Run: headless pygame with SDL's dummy video driver; simulated clock (each Clock.tick advances the game by its frame time, no real sleeping); random seed 0; keys injected as events and as key.get_pressed() state; no mouse input.
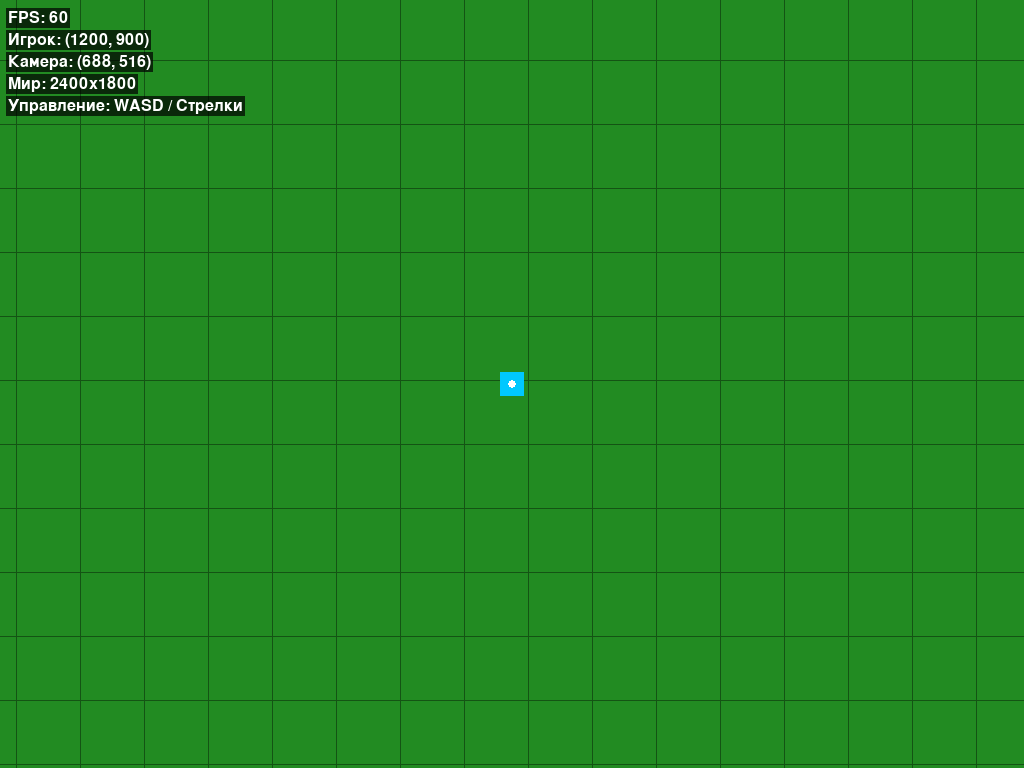
Frame 1 of 4 · flips 1–60 · no input
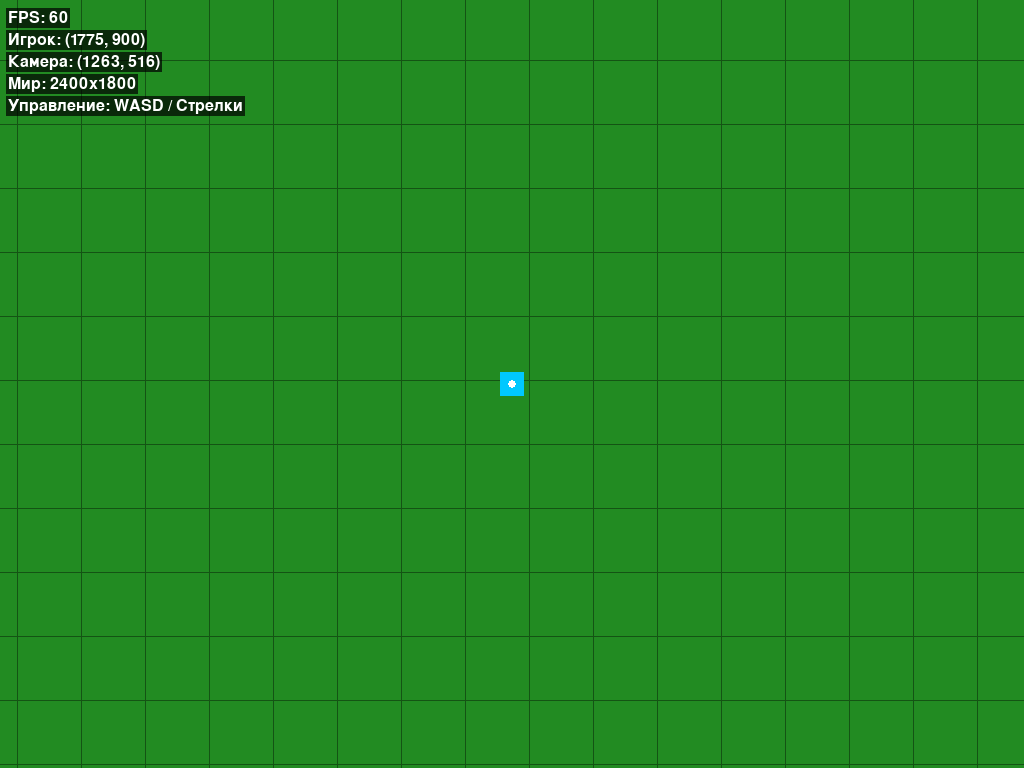
Frame 2 of 4 · flips 61–180 · tapped SPACE, RETURN · held RIGHT (→), D
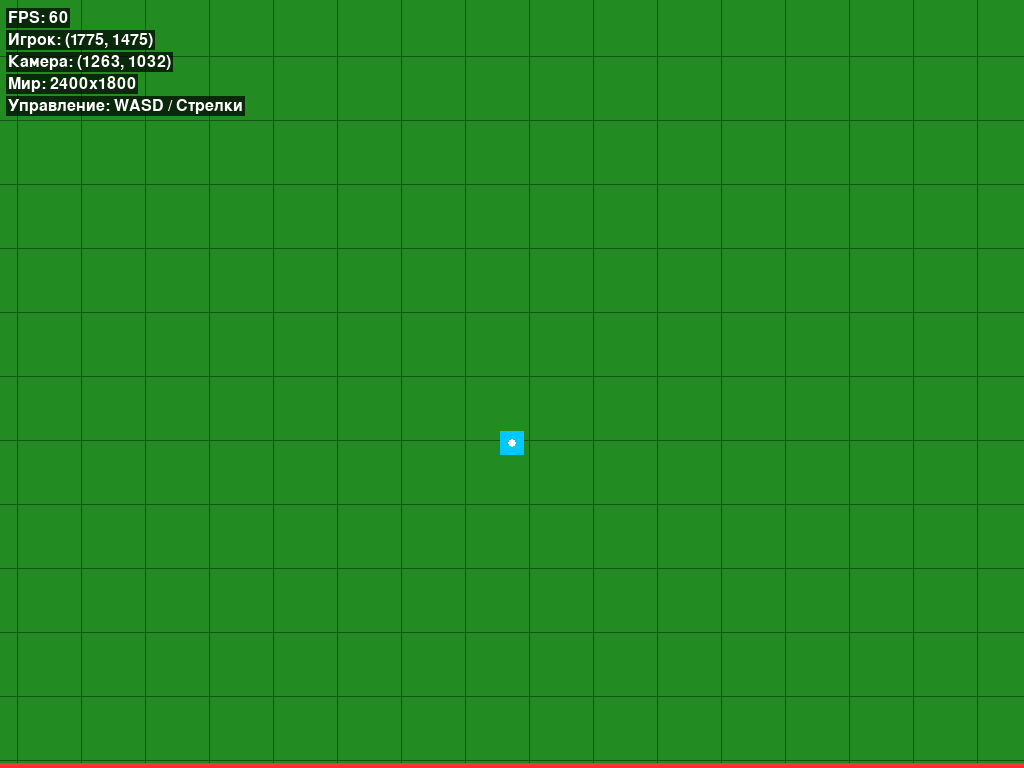
Frame 3 of 4 · flips 181–300 · held DOWN (↓), S
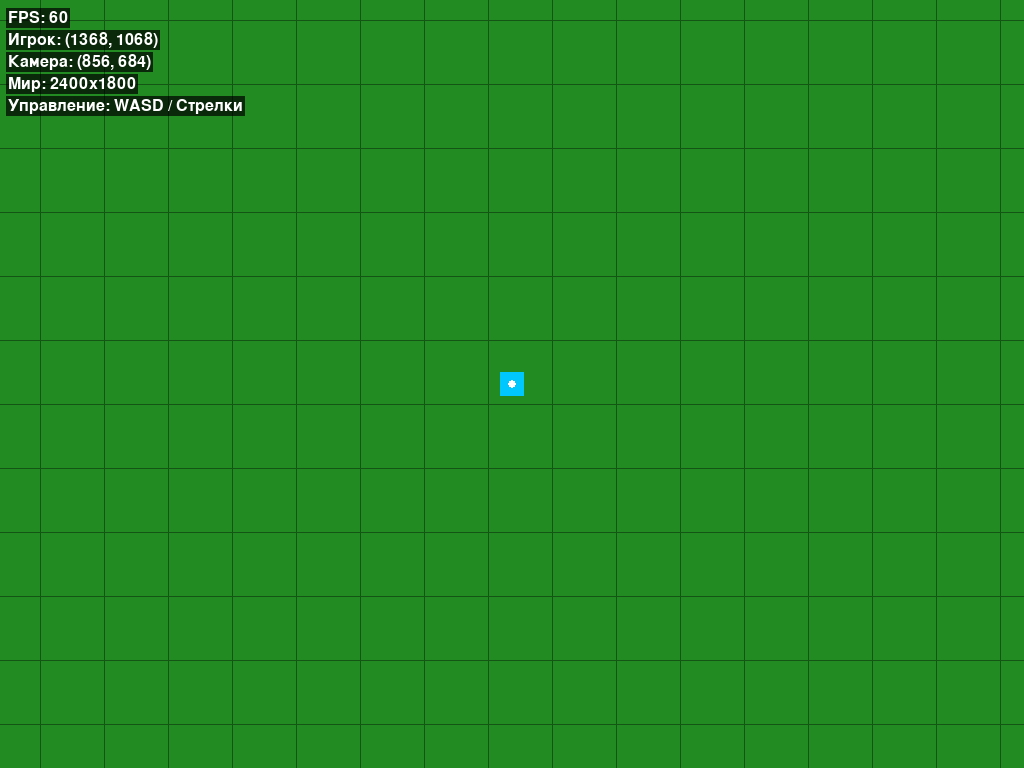
Frame 4 of 4 · flips 301–420 · held LEFT (←), A, UP (↑), W

The pygame program that drew these frames:

#game_field.py

import pygame as pg

# ==================== НАСТРОЙКИ ОТЛАДКИ ====================
SHOW_DEBUG_INFO = True    # Показывать FPS и координаты (True/False)
SHOW_GRID = True          # Показывать сетку на поле (True/False)
SHOW_WORLD_BORDERS = True # Показывать красные границы мира (True/False)

# ==================== НАСТРОЙКИ ПОЛЯ ====================
SCREEN_WIDTH = 1024
SCREEN_HEIGHT = 768
GAME_TITLE = "GameField test"

WORLD_WIDTH = 2400
WORLD_HEIGHT = 1800

WORLD_BORDER_LEFT = 0
WORLD_BORDER_RIGHT = WORLD_WIDTH
WORLD_BORDER_TOP = 0
WORLD_BORDER_BOTTOM = WORLD_HEIGHT

COLOR_BACKGROUND = (34, 139, 34)
COLOR_GRID = (0, 0, 0, 100)
COLOR_PLAYER = (0, 200, 255)

# ==================== НАСТРОЙКИ КАМЕРЫ ====================
CAMERA_DEADZONE_X = SCREEN_WIDTH // 4
CAMERA_DEADZONE_Y = SCREEN_HEIGHT // 4

# ==================== НАСТРОЙКИ ИГРОКА ====================
PLAYER_SIZE = 24
PLAYER_SPEED = 300

#======================== Камера ===========================
class Camera:
    def __init__(self, width: int, height: int, world_width: int, world_height: int):
        self.width = width
        self.height = height
        self.world_width = world_width
        self.world_height = world_height
        self.x = 0.0
        self.y = 0.0

    def update(self, target_x: float, target_y: float):
        target_cam_x = target_x - self.width // 2
        target_cam_y = target_y - self.height // 2
        self.x = target_cam_x
        self.y = target_cam_y
        max_x = max(0, self.world_width - self.width)
        max_y = max(0, self.world_height - self.height)
        self.x = max(0.0, min(self.x, float(max_x)))
        self.y = max(0.0, min(self.y, float(max_y)))

    def apply(self, pos):
        return (pos[0] - self.x, pos[1] - self.y)

    def apply_rect(self, rect):
        return pg.Rect(
            rect.x - int(self.x),
            rect.y - int(self.y),
            rect.width,
            rect.height
        )

#======================= Игрок (заглушка) ====================
class PlayerStub:
    def __init__(self, x: float, y: float):
        self.x = x
        self.y = y
        self.size = PLAYER_SIZE
        self.speed = PLAYER_SPEED

    def update(self, dt: float, keys_pressed):
        move_x = 0
        move_y = 0

        if keys_pressed[pg.K_LEFT] or keys_pressed[pg.K_a]:
            move_x = -1
        if keys_pressed[pg.K_RIGHT] or keys_pressed[pg.K_d]:
            move_x = 1
        if keys_pressed[pg.K_UP] or keys_pressed[pg.K_w]:
            move_y = -1
        if keys_pressed[pg.K_DOWN] or keys_pressed[pg.K_s]:
            move_y = 1

        if move_x != 0 and move_y != 0:
            move_x *= 0.707
            move_y *= 0.707

        self.x += move_x * self.speed * dt
        self.y += move_y * self.speed * dt

        min_x = WORLD_BORDER_LEFT + self.size // 2
        max_x = WORLD_BORDER_RIGHT - self.size // 2
        min_y = WORLD_BORDER_TOP + self.size // 2
        max_y = WORLD_BORDER_BOTTOM - self.size // 2
        self.x = max(float(min_x), min(self.x, float(max_x)))
        self.y = max(float(min_y), min(self.y, float(max_y)))

    def get_rect(self):
        return pg.Rect(
            self.x - self.size // 2,
            self.y - self.size // 2,
            self.size,
            self.size
        )

    def draw(self, screen, camera):
        screen_rect = camera.apply_rect(self.get_rect())
        pg.draw.rect(screen, COLOR_PLAYER, screen_rect)
        center_screen = camera.apply((self.x, self.y))
        pg.draw.circle(screen, (255, 255, 255),
                       (int(center_screen[0]), int(center_screen[1])), 4)

#============================= Игровое поле ============================
class GameField:
    def __init__(self, screen):
        self.screen = screen
        self.clock = pg.time.Clock()
        self.running = True

        self.player = PlayerStub(WORLD_WIDTH // 2, WORLD_HEIGHT // 2)
        self.camera = Camera(SCREEN_WIDTH, SCREEN_HEIGHT, WORLD_WIDTH, WORLD_HEIGHT)
        self.font = pg.font.Font(None, 24)

    def draw_grid(self):
        """Рисует сетку на поле"""
        grid_size = 64
        grid_surface = pg.Surface((SCREEN_WIDTH, SCREEN_HEIGHT), pg.SRCALPHA)

        left = int(self.camera.x)
        top = int(self.camera.y)
        right = left + SCREEN_WIDTH
        bottom = top + SCREEN_HEIGHT

        start_x = (left // grid_size) * grid_size
        start_y = (top // grid_size) * grid_size

        x = start_x
        while x < right:
            screen_x = x - left
            pg.draw.line(grid_surface, COLOR_GRID,
                         (screen_x, 0), (screen_x, SCREEN_HEIGHT), 1)
            x += grid_size

        y = start_y
        while y < bottom:
            screen_y = y - top
            pg.draw.line(grid_surface, COLOR_GRID,
                         (0, screen_y), (SCREEN_WIDTH, screen_y), 1)
            y += grid_size

        self.screen.blit(grid_surface, (0, 0))

    def draw_debug_info(self):
        """Отображает отладочную информацию"""
        fps = self.clock.get_fps()
        info_lines = [
            f"FPS: {fps:.0f}",
            f"Игрок: ({int(self.player.x)}, {int(self.player.y)})",
            f"Камера: ({int(self.camera.x)}, {int(self.camera.y)})",
            f"Мир: {WORLD_WIDTH}x{WORLD_HEIGHT}",
            f"Управление: WASD / Стрелки"
        ]

        y_offset = 10
        for line in info_lines:
            text = self.font.render(line, True, (255, 255, 255))
            text_bg = pg.Surface((text.get_width() + 4, text.get_height() + 4))
            text_bg.fill((0, 0, 0))
            text_bg.set_alpha(180)
            self.screen.blit(text_bg, (6, y_offset - 2))
            self.screen.blit(text, (8, y_offset))
            y_offset += 22

    def handle_events(self):
        global SHOW_DEBUG_INFO, SHOW_GRID, SHOW_WORLD_BORDERS

        for event in pg.event.get():
            if event.type == pg.QUIT:
                self.running = False
            elif event.type == pg.KEYDOWN:
                if event.key == pg.K_ESCAPE:
                    self.running = False
                # Горячие клавиши для отладки
                elif event.key == pg.K_F1:  # F1 — дебаг инфо
                    SHOW_DEBUG_INFO = not SHOW_DEBUG_INFO
                elif event.key == pg.K_F2:  # F2 — сетка
                    SHOW_GRID = not SHOW_GRID
                elif event.key == pg.K_F3:  # F3 — границы
                    SHOW_WORLD_BORDERS = not SHOW_WORLD_BORDERS

    def update(self, dt: float):
        keys = pg.key.get_pressed()
        self.player.update(dt, keys)
        self.camera.update(self.player.x, self.player.y)

    def draw(self):
        """Отрисовывает всё игровое поле"""
        self.screen.fill(COLOR_BACKGROUND)

        # Сетка (только если включена)
        if SHOW_GRID:
            self.draw_grid()

        self.player.draw(self.screen, self.camera)

        # Отображать границы мира (можно включить и выключить в настройках)
        if SHOW_WORLD_BORDERS:
            if self.camera.x <= 0:
                pg.draw.rect(self.screen, (255, 50, 50), (0, 0, 5, SCREEN_HEIGHT))
            if self.camera.x + SCREEN_WIDTH >= WORLD_WIDTH:
                pg.draw.rect(self.screen, (255, 50, 50), (SCREEN_WIDTH - 5, 0, 5, SCREEN_HEIGHT))
            if self.camera.y <= 0:
                pg.draw.rect(self.screen, (255, 50, 50), (0, 0, SCREEN_WIDTH, 5))
            if self.camera.y + SCREEN_HEIGHT >= WORLD_HEIGHT:
                pg.draw.rect(self.screen, (255, 50, 50), (0, SCREEN_HEIGHT - 5, SCREEN_WIDTH, 5))

        # Отладочная информация (можно включить и выключить в настройках)
        if SHOW_DEBUG_INFO:
            self.draw_debug_info()

    def run(self):
        dt = 0.0
        while self.running:
            self.handle_events()
            self.update(dt)
            self.draw()
            pg.display.flip()
            dt = self.clock.tick(60) / 1000.0
        pg.quit()


if __name__ == "__main__":
    pg.init()
    screen = pg.display.set_mode((SCREEN_WIDTH, SCREEN_HEIGHT))
    pg.display.set_caption(GAME_TITLE)
    game = GameField(screen)
    game.run()
